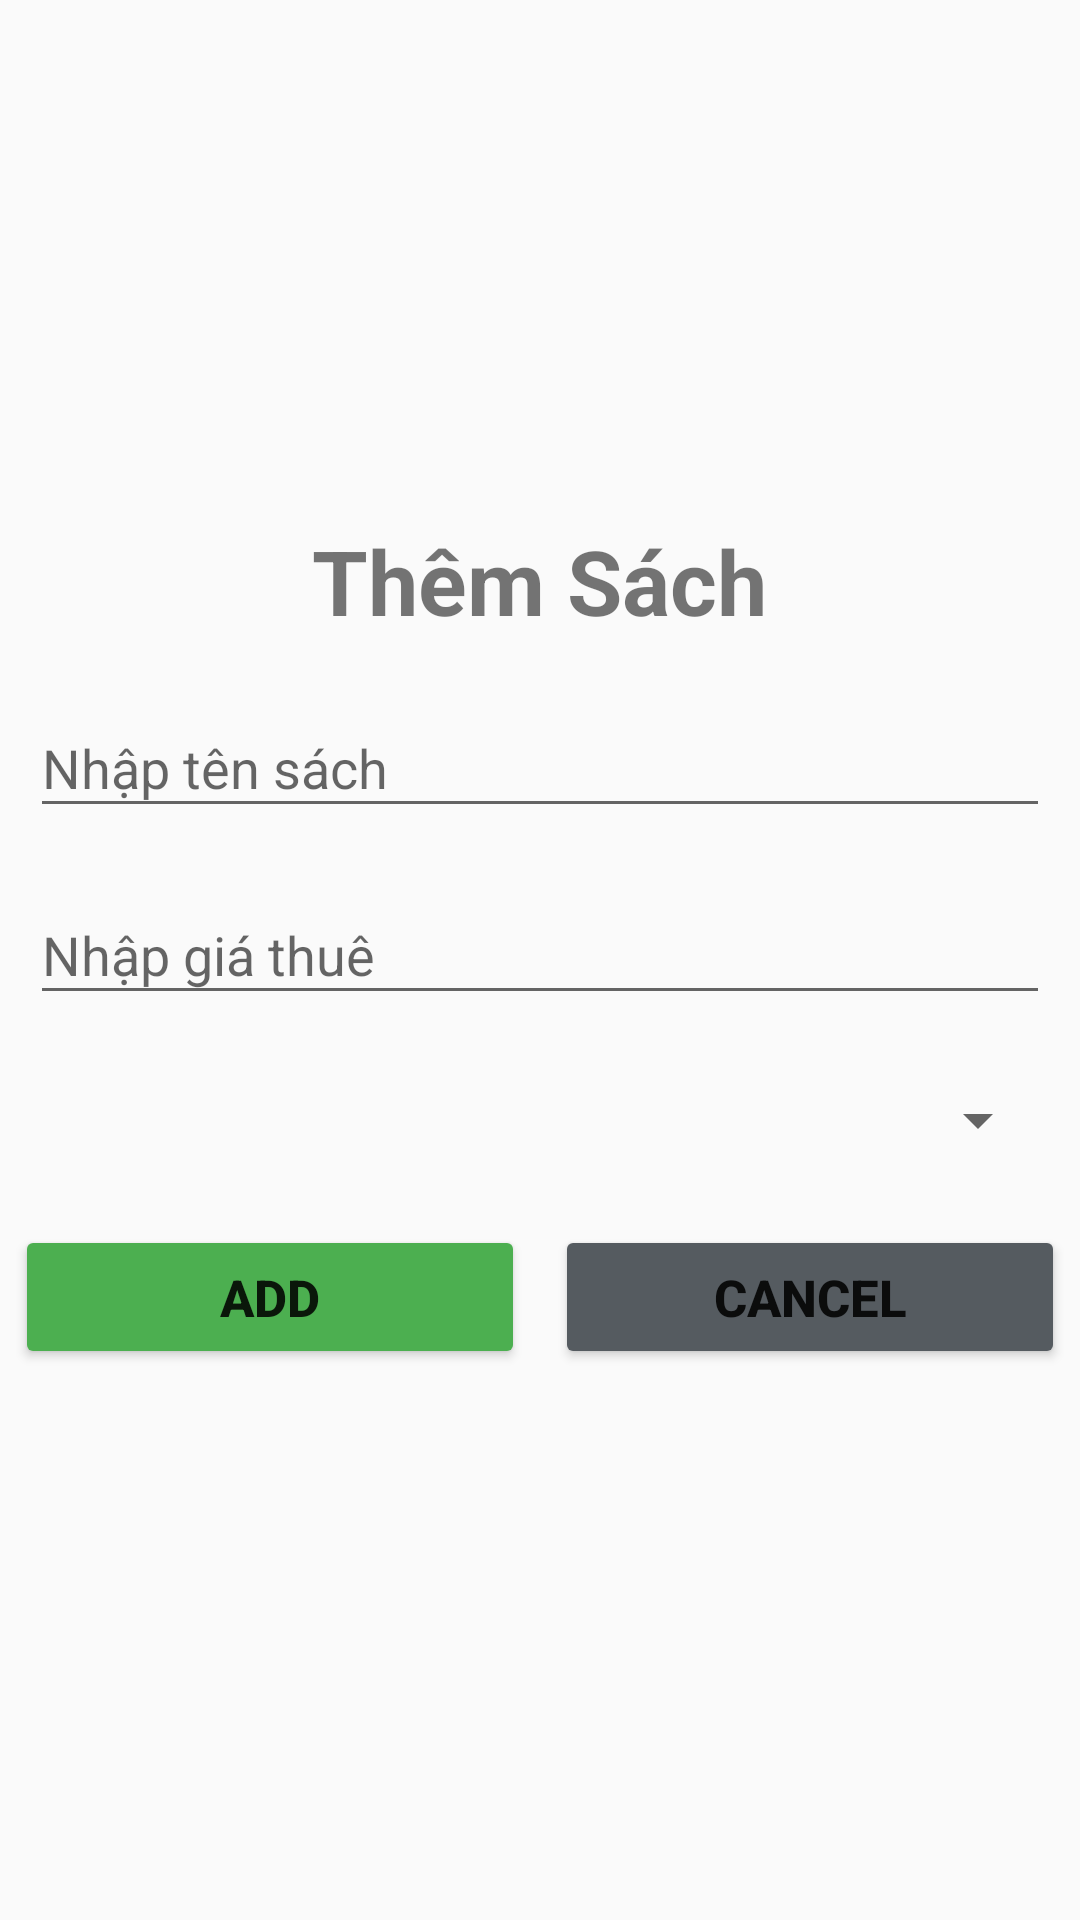

Reconstruct the res/layout file that produces this screen, plus the resources it refers to.
<!-- AndroidManifest.xml: application theme Theme.Toan_PH33306 -->
<!-- res/layout/them_sach.xml -->
<?xml version="1.0" encoding="utf-8"?>
<LinearLayout xmlns:android="http://schemas.android.com/apk/res/android"
    android:layout_width="match_parent"
    android:layout_height="match_parent"
    android:gravity="center"
    android:orientation="vertical">

    <TextView
        android:layout_width="wrap_content"
        android:layout_height="wrap_content"
        android:text="Thêm Sách"
        android:textSize="30dp"
        android:textStyle="bold"/>

    <com.google.android.material.textfield.TextInputLayout
        android:layout_width="match_parent"
        android:layout_height="wrap_content"
        android:layout_marginTop="10dp"
        android:layout_marginHorizontal="10dp"
        android:id="@+id/in_addTenS">
        <com.google.android.material.textfield.TextInputEditText
            android:layout_width="match_parent"
            android:layout_height="wrap_content"
            android:hint="Nhập tên sách"
            android:id="@+id/ed_addTenS"/>
    </com.google.android.material.textfield.TextInputLayout>

    <com.google.android.material.textfield.TextInputLayout
        android:layout_width="match_parent"
        android:layout_height="wrap_content"
        android:layout_marginTop="10dp"
        android:layout_marginHorizontal="10dp"
        android:id="@+id/in_addGiaThue">
        <com.google.android.material.textfield.TextInputEditText
            android:layout_width="match_parent"
            android:layout_height="wrap_content"
            android:hint="Nhập giá thuê"
            android:inputType="number"
            android:id="@+id/ed_addGiaThue"/>
    </com.google.android.material.textfield.TextInputLayout>

    <Spinner
        android:layout_width="match_parent"
        android:layout_height="50dp"
        android:layout_marginTop="10dp"
        android:layout_marginHorizontal="10dp"
        android:id="@+id/spnSach"/>


    <LinearLayout
        android:layout_width="match_parent"
        android:layout_height="wrap_content"
        android:layout_marginTop="10dp"
        android:layout_marginBottom="10dp"
        android:gravity="center"
        android:orientation="horizontal">
        <Button
            android:layout_width="170dp"
            android:layout_height="wrap_content"
            android:text="ADD"
            android:textStyle="bold"
            android:layout_marginRight="10dp"
            android:backgroundTint="#4CAF50"
            android:textSize="17dp"
            android:id="@+id/S_add"/>
        <Button
            android:layout_width="170dp"
            android:layout_height="wrap_content"
            android:text="Cancel"
            android:textStyle="bold"
            android:backgroundTint="#555B60"
            android:textSize="17dp"
            android:id="@+id/S_Cancel"/>
    </LinearLayout>

</LinearLayout>
<!-- resources referenced by this layout -->
<resources>
  <style name="Theme.Toan_PH33306" parent="Base.Theme.Toan_PH33306" />
  <style name="Base.Theme.Toan_PH33306" parent="Theme.AppCompat.DayNight.NoActionBar">
          
          
      </style>
</resources>
